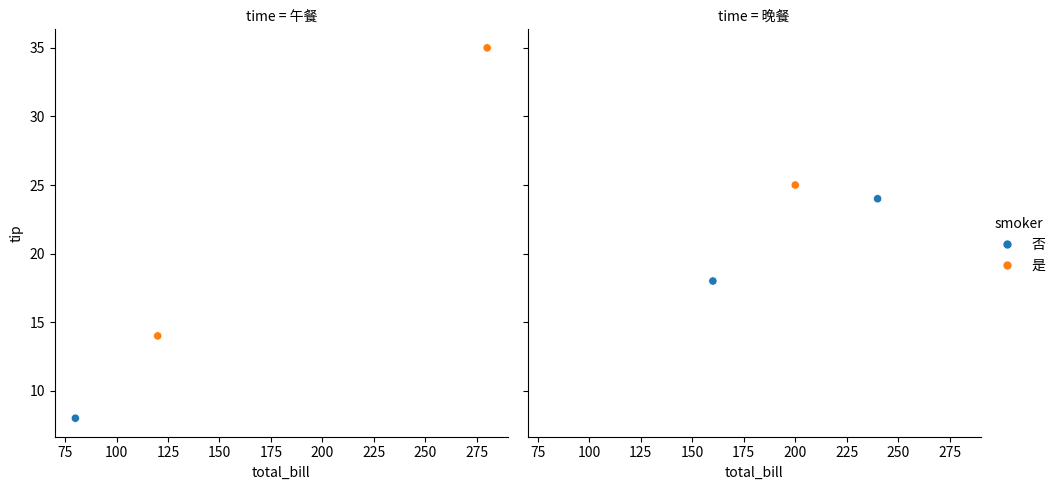

Write Python code to recreate this figure.
"""可运行示例：先预测结果，再执行。"""

import matplotlib.pyplot as plt
import pandas as pd
import seaborn as sns
tips = pd.DataFrame({
    "total_bill": [80, 120, 160, 200, 240, 280],
    "tip": [8, 14, 18, 25, 24, 35],
    "time": ["午餐", "午餐", "晚餐", "晚餐", "晚餐", "午餐"],
    "smoker": ["否", "是", "否", "是", "否", "是"],
})
sns.relplot(data=tips, x="total_bill", y="tip", col="time", hue="smoker")
plt.show()
